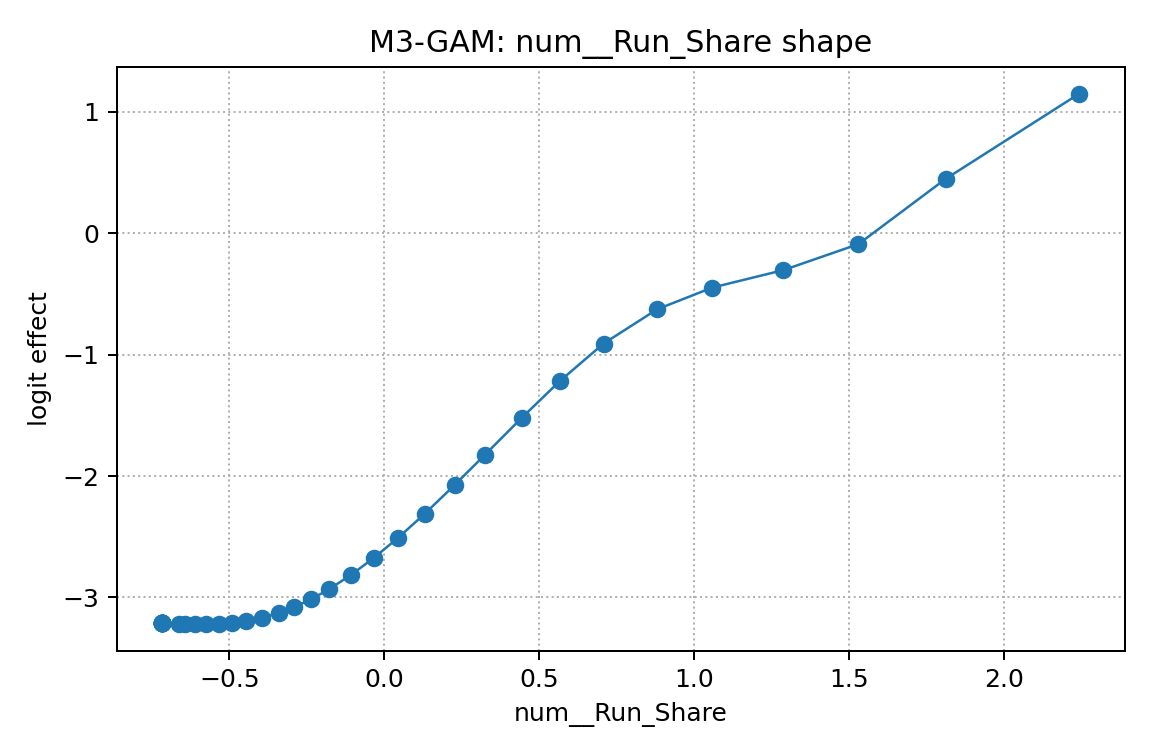

Values plotted in this chart, from the file beside it:
x, effect
-0.7158, -3.208
-0.7158, -3.208
-0.7158, -3.208
-0.7158, -3.208
-0.7158, -3.208
-0.7158, -3.208
-0.7158, -3.208
-0.7158, -3.208
-0.7158, -3.208
-0.7158, -3.208
-0.7158, -3.208
-0.7158, -3.208
-0.7158, -3.208
-0.7158, -3.208
-0.662, -3.217
-0.6443, -3.219
-0.6095, -3.221
-0.5745, -3.221
-0.5322, -3.218
-0.4901, -3.209
-0.445, -3.194
-0.394, -3.168
-0.3407, -3.129
-0.291, -3.081
-0.2358, -3.015
-0.1779, -2.932
-0.1059, -2.812
-0.0329, -2.673
0.04455, -2.509
0.1304, -2.312
0.2272, -2.074
0.3258, -1.823
0.4448, -1.519
0.567, -1.218
0.708, -0.909
0.8813, -0.626
1.059, -0.4474
1.289, -0.3036
1.531, -0.08937
1.812, 0.4472
2.243, 1.149
